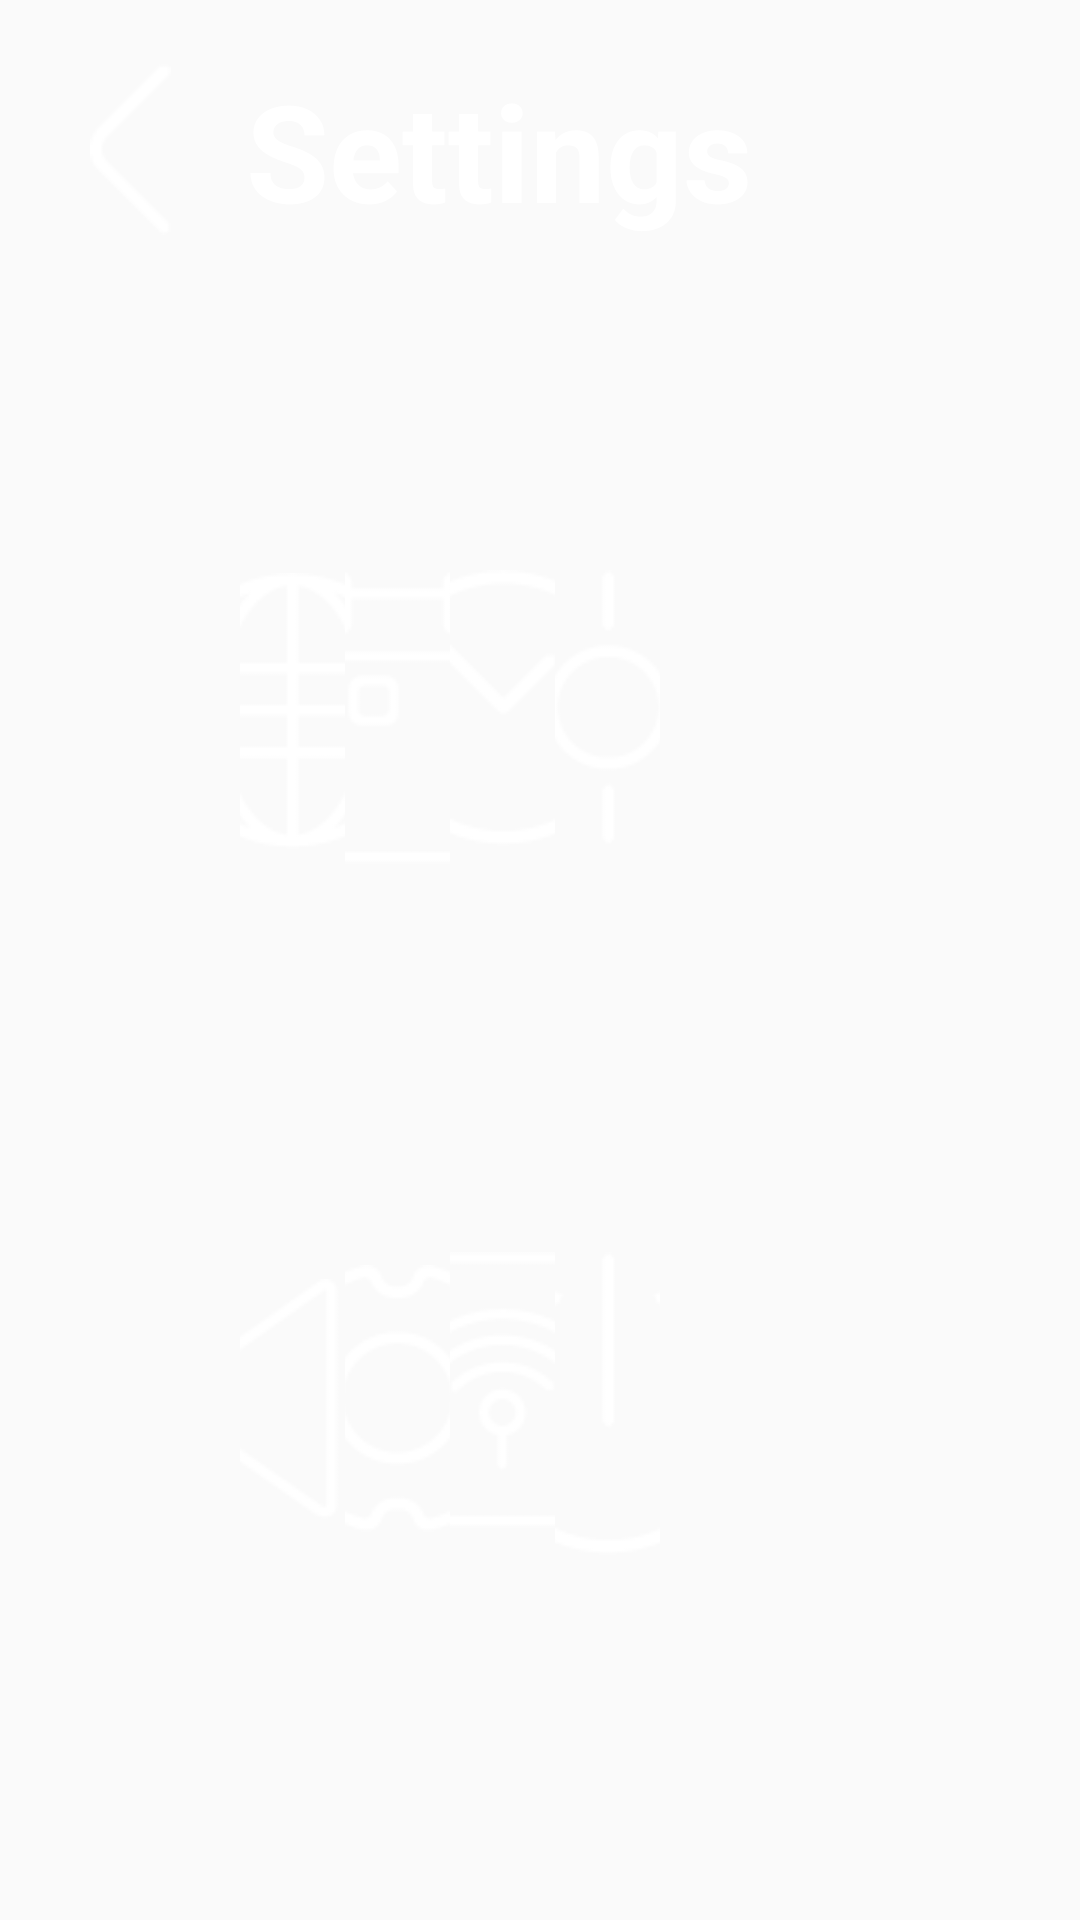

Android layout source for this screen:
<!-- AndroidManifest.xml: application theme AppTheme -->
<!-- res/layout/setting_system.xml -->
<?xml version="1.0" encoding="utf-8"?>
<RelativeLayout
    xmlns:android="http://schemas.android.com/apk/res/android"
    android:layout_width="match_parent"
    android:layout_height="match_parent"
    android:background="@android:color/transparent"
    android:orientation="vertical"
    android:soundEffectsEnabled="false">

    <RelativeLayout
        android:id="@+id/llTop"
        android:layout_width="match_parent"
        android:layout_height="wrap_content"
        android:layout_marginTop="20dp"
        android:orientation="horizontal" >

        <TextView
            android:id="@+id/back"
            android:layout_width="wrap_content"
            android:layout_height="wrap_content"
            android:layout_alignParentTop="true"
            android:layout_alignParentStart="true"
            android:paddingStart="@dimen/system_setting_back_left_margin"
            android:text=""
            android:textSize="45dp"
            android:textStyle="bold"
            android:drawableLeft="@mipmap/back"
            android:drawablePadding="25dp"
            android:paddingBottom="30dp"
            android:textColor="@android:color/background_light"
            android:soundEffectsEnabled="false"
            />
        <TextView
            android:id="@+id/tv_title"
            android:layout_toEndOf="@+id/back"
            android:layout_width="wrap_content"
            android:layout_height="wrap_content"
            android:text="@string/title_settings"
            android:textSize="45dp"
            android:textStyle="bold"
            android:textColor="@android:color/background_light"
            android:soundEffectsEnabled="false"/>
    </RelativeLayout>

    <LinearLayout
        android:layout_width="match_parent"
        android:layout_height="wrap_content"
        android:orientation="horizontal"
        android:layout_marginStart="80dp"
        android:layout_marginEnd="140dp"
        android:layout_marginTop="80dp"
        android:layout_below="@+id/llTop"
        android:id="@+id/FrameLayout_first_row"
        android:soundEffectsEnabled="false"
        >
        
        <TextView
            android:layout_width="0dp"
            android:layout_height="wrap_content"
            android:layout_weight="1"
            android:textColor="@android:color/white"
            android:textSize="36sp"
            android:textStyle="bold"
            android:gravity="center"
            android:drawableTop="@mipmap/setting_language"
            android:paddingTop="0dp"
            android:drawablePadding="30dp"
            android:id="@+id/Language"

            android:soundEffectsEnabled="false"
            />

        
        <TextView
            android:layout_width="0dp"
            android:layout_height="wrap_content"
            android:layout_weight="1"
            android:textColor="@android:color/white"
            android:textSize="36sp"
            android:textStyle="bold"
            android:gravity="center"
            android:drawableTop="@mipmap/setting_date"
            android:paddingTop="0dp"
            android:drawablePadding="25dp"
            android:id="@+id/Date"
            android:soundEffectsEnabled="false"
            />

        
        <TextView
            android:layout_width="0dp"
            android:layout_height="wrap_content"
            android:layout_weight="1"
            android:layout_gravity="left"
            android:textColor="@android:color/white"
            android:textSize="36sp"
            android:textStyle="bold"
            android:gravity="center"
            android:drawableTop="@mipmap/setting_time"
            android:drawablePadding="31dp"
            android:paddingTop="0dp"
            android:id="@+id/Time"

            android:background="@null"
            android:soundEffectsEnabled="false"
            />
        <TextView
            android:layout_width="0dp"
            android:layout_height="wrap_content"
            android:layout_weight="1"
            android:textColor="@android:color/white"
            android:textSize="36sp"
            android:textStyle="bold"
            android:gravity="center"
            android:drawableTop="@mipmap/setting_brightness"
            android:paddingTop="0dp"
            android:drawablePadding="31dp"
            android:id="@+id/Brightness"

            android:soundEffectsEnabled="false"
            />

    </LinearLayout>

    <LinearLayout
        android:layout_width="match_parent"
        android:layout_height="wrap_content"
        android:orientation="horizontal"
        android:gravity="center"
        android:layout_marginStart="80dp"
        android:layout_marginEnd="140dp"
        android:layout_marginTop="55dp"
        android:layout_below="@+id/FrameLayout_first_row"
        android:soundEffectsEnabled="false"
        >

        <TextView
            android:layout_width="0dp"
            android:layout_height="wrap_content"
            android:layout_weight="1"
            android:gravity="center"
            android:textColor="@android:color/white"
            android:textSize="36sp"
            android:textStyle="bold"
            android:drawableTop="@mipmap/setting_volume"
            android:paddingTop="10dp"
            android:drawablePadding="35dp"
            android:id="@+id/Volume"

            android:background="@null"
            android:soundEffectsEnabled="false"
            />
        <TextView
            android:layout_width="0dp"
            android:layout_height="wrap_content"
            android:layout_weight="1"
            android:gravity="center"
            android:textColor="@android:color/white"
            android:textSize="36sp"
            android:textStyle="bold"
            android:drawableTop="@mipmap/setting_reset"
            android:paddingTop="5dp"
            android:drawablePadding="30dp"
            android:id="@+id/Reset"

            android:soundEffectsEnabled="false"
            />
        <TextView
            android:layout_width="0dp"
            android:layout_height="wrap_content"
            android:layout_weight="1"
            android:gravity="center"
            android:textColor="@android:color/white"
            android:textSize="36sp"
            android:textStyle="bold"

            android:drawableTop="@mipmap/setting_connect"
            android:paddingTop="0dp"
            android:drawablePadding="31dp"
            android:id="@+id/Connect"
            android:soundEffectsEnabled="false"
            />
        <TextView
            android:layout_width="0dp"
            android:layout_height="wrap_content"
            android:layout_weight="1"
            android:gravity="center"
            android:textColor="@android:color/white"
            android:textSize="36sp"
            android:textStyle="bold"

            android:drawableTop="@mipmap/setting_powerusage"
            android:paddingTop="0dp"
            android:drawablePadding="22dp"
            android:id="@+id/Power_usage"
            android:soundEffectsEnabled="false"
            />

    </LinearLayout>
</RelativeLayout>
<!-- resources referenced by this layout -->
<resources>
  <dimen name="system_setting_back_left_margin">30dp</dimen>
  <!-- mipmap back: png bitmap (mipmap-mdpi, 406 bytes) -->
  <!-- mipmap setting_brightness: png bitmap (mipmap-mdpi, 1363 bytes) -->
  <!-- mipmap setting_connect: png bitmap (mipmap-mdpi, 1680 bytes) -->
  <!-- mipmap setting_date: png bitmap (mipmap-mdpi, 1378 bytes) -->
  <!-- mipmap setting_language: png bitmap (mipmap-mdpi, 2133 bytes) -->
  <!-- mipmap setting_powerusage: png bitmap (mipmap-mdpi, 1637 bytes) -->
  <!-- mipmap setting_reset: png bitmap (mipmap-mdpi, 2269 bytes) -->
  <!-- mipmap setting_time: png bitmap (mipmap-mdpi, 1711 bytes) -->
  <!-- mipmap setting_volume: png bitmap (mipmap-mdpi, 1623 bytes) -->
  <string name="title_settings">Settings</string>
  <style name="AppTheme" parent="Theme.AppCompat.Light.DarkActionBar">
          
          <item name="colorPrimary">@color/colorPrimary</item>
          <item name="colorPrimaryDark">@color/colorPrimaryDark</item>
          <item name="colorAccent">@color/colorAccent</item>
      </style>
  <color name="colorPrimary">#3F51B5</color>
  <color name="colorPrimaryDark">#303F9F</color>
  <color name="colorAccent">#FF4081</color>
</resources>
